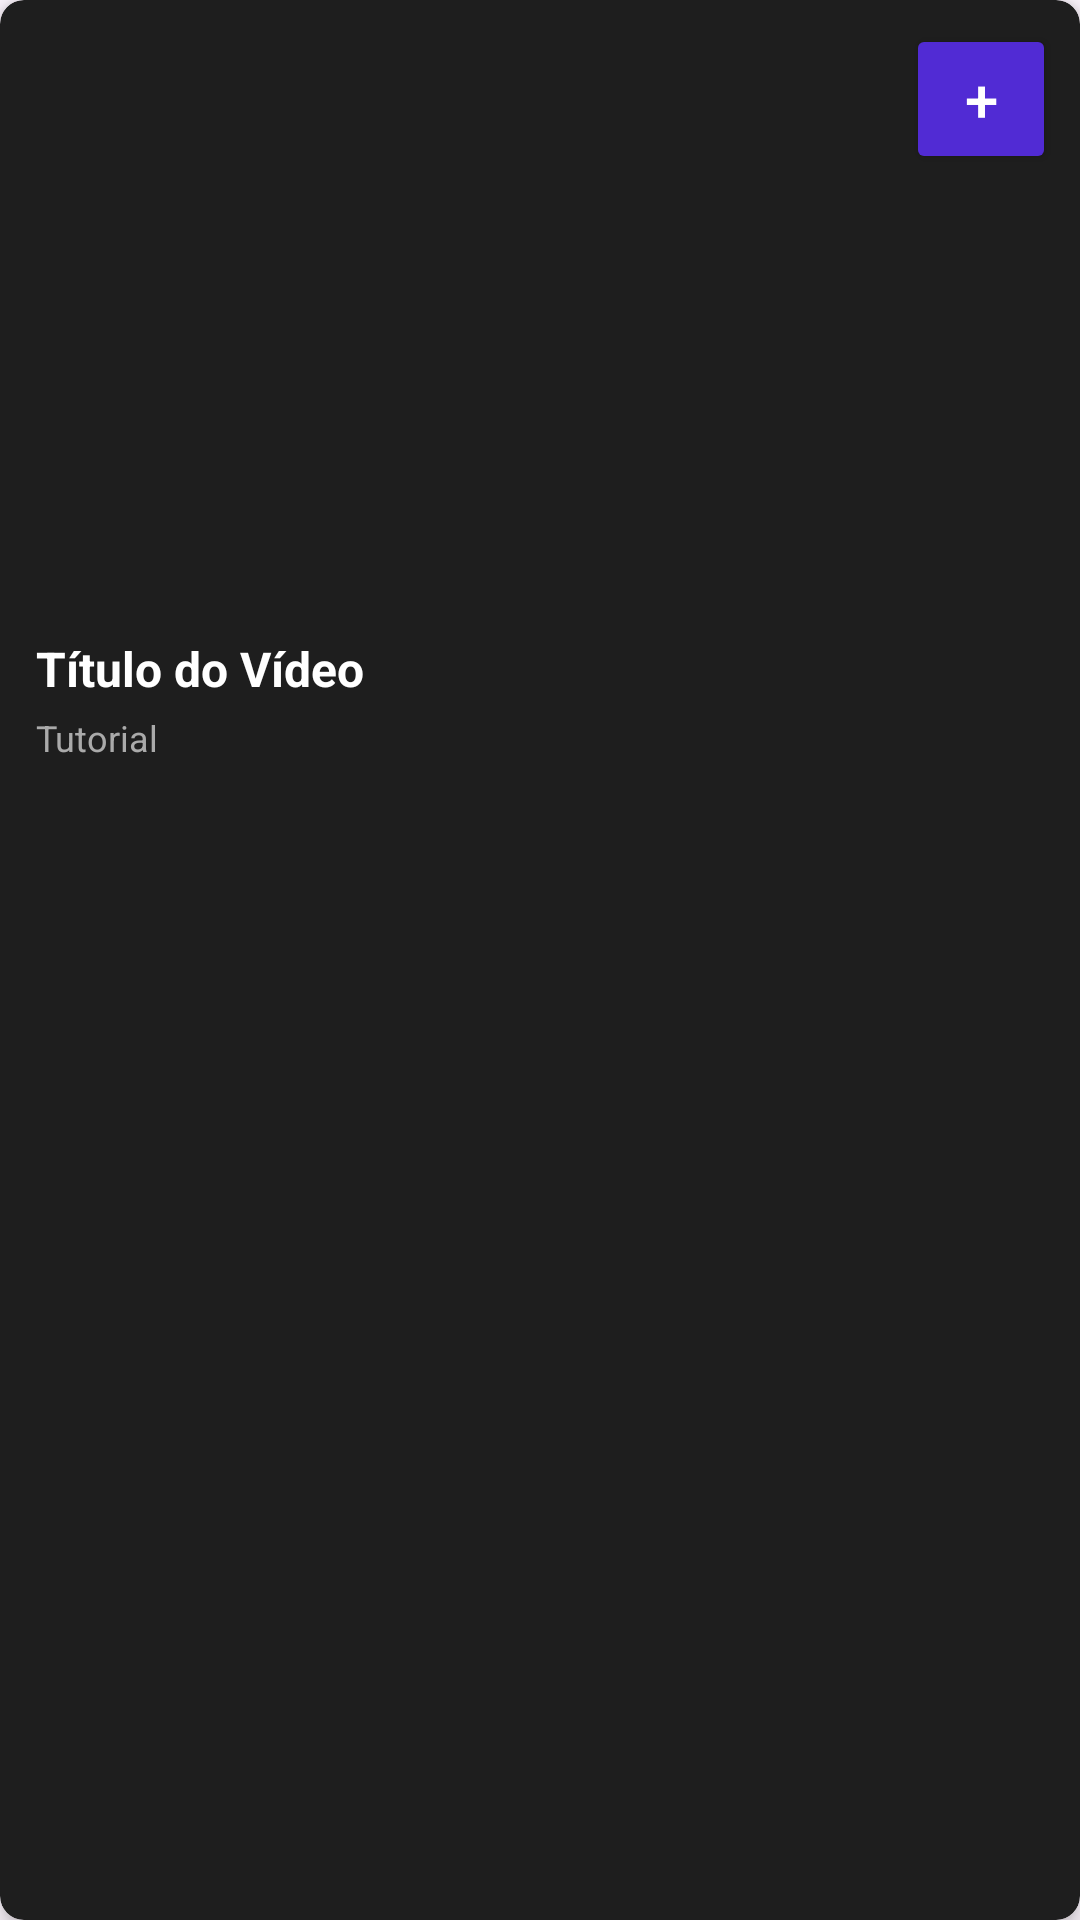

The Android layout XML behind this screen, and the referenced resources:
<!-- AndroidManifest.xml: application theme Theme.ProjetoAppMobile -->
<!-- res/layout/activity_item_video.xml -->
<?xml version="1.0" encoding="utf-8"?>
<androidx.cardview.widget.CardView 
    xmlns:android="http://schemas.android.com/apk/res/android"
    xmlns:app="http://schemas.android.com/apk/res-auto"
    android:layout_width="match_parent"
    android:layout_height="wrap_content"
    android:layout_margin="8dp"
    app:cardCornerRadius="8dp"
    app:cardElevation="4dp"
    app:cardBackgroundColor="#1E1E1E">

    <LinearLayout
        android:layout_width="match_parent"
        android:layout_height="wrap_content"
        android:orientation="vertical">

        <RelativeLayout
            android:layout_width="match_parent"
            android:layout_height="200dp">
            
            <ImageView
                android:id="@+id/imgThumbnail"
                android:layout_width="match_parent"
                android:layout_height="match_parent" 
                android:scaleType="centerCrop"
                android:src="@drawable/ic_launcher_background"/>

            <Button
                android:id="@+id/btnAddToPlaylist"
                android:layout_width="50dp"
                android:layout_height="50dp"
                android:layout_alignParentEnd="true"
                android:layout_alignParentTop="true"
                android:layout_margin="8dp"
                android:text="+"
                android:backgroundTint="#512BD4"
                android:textColor="#FFFFFF"
                android:textSize="20sp"
                android:padding="0dp"/>

        </RelativeLayout>

        <LinearLayout
            android:layout_width="match_parent"
            android:layout_height="wrap_content"
            android:orientation="vertical"
            android:padding="12dp">

            <TextView
                android:id="@+id/txtTituloVideo"
                android:layout_width="match_parent"
                android:layout_height="wrap_content"
                android:text="Título do Vídeo"
                android:textColor="#FFFFFF"
                android:textSize="16sp"
                android:textStyle="bold"
                android:maxLines="2"
                android:ellipsize="end"/>

            <TextView
                android:id="@+id/txtTipoVideo"
                android:layout_width="match_parent"
                android:layout_height="wrap_content"
                android:text="Tutorial"
                android:textColor="#AAAAAA"
                android:textSize="12sp"
                android:layout_marginTop="4dp"/>
        </LinearLayout>
    </LinearLayout>
</androidx.cardview.widget.CardView>
<!-- resources referenced by this layout -->
<resources>
  <style name="Theme.ProjetoAppMobile" parent="Base.Theme.ProjetoAppMobile" />
  <style name="Base.Theme.ProjetoAppMobile" parent="Theme.Material3.DayNight.NoActionBar">
          
          
      </style>
</resources>
